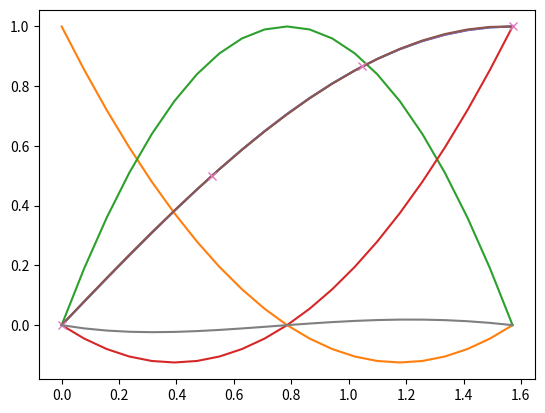

Python code for this plot:
from math import pi
from numpy import sin, linspace
import matplotlib.pyplot as plt

a,b = 0, pi/2
x = linspace(a,b,21)
y = sin(x)
print ("x=",x)
print ("y=",y)
print ("type(y)=", type(y))

plt.plot (x, sin(x), "-")

def Lagrange (pts, i, x):
    prod = 1
    for j in range(len(pts)):
        if j != i:
            prod = prod * (x-pts[j])/(pts[i]-pts[j])
    return prod

pts = [0, pi/4, pi/2]
print ("L0(0.2) =", Lagrange(pts, 0, 0.2))

print ("L0(xi) =", Lagrange(pts, 0, x))

plt.plot (x, Lagrange(pts, 0, x), x, Lagrange(pts, 1, x), x, Lagrange(pts, 2, x))

def InterpolationPolynomial (fun, pts, x):
    sum = 0
    for i in range(len(pts)):
        sum = sum + fun(pts[i]) * Lagrange(pts, i, x)
    return sum

def InterpolationPolynomial (fun, pts, x):
     return sum( [fun(p) * Lagrange(pts, i, x) for i,p in enumerate(pts)] )

pts = linspace(a,b,4)
plt.plot (x, sin(x), x, InterpolationPolynomial(sin, pts, x), pts, sin(pts), "x")

plt.plot (x, sin(x)-InterpolationPolynomial(sin, linspace(a,b,3), x))

